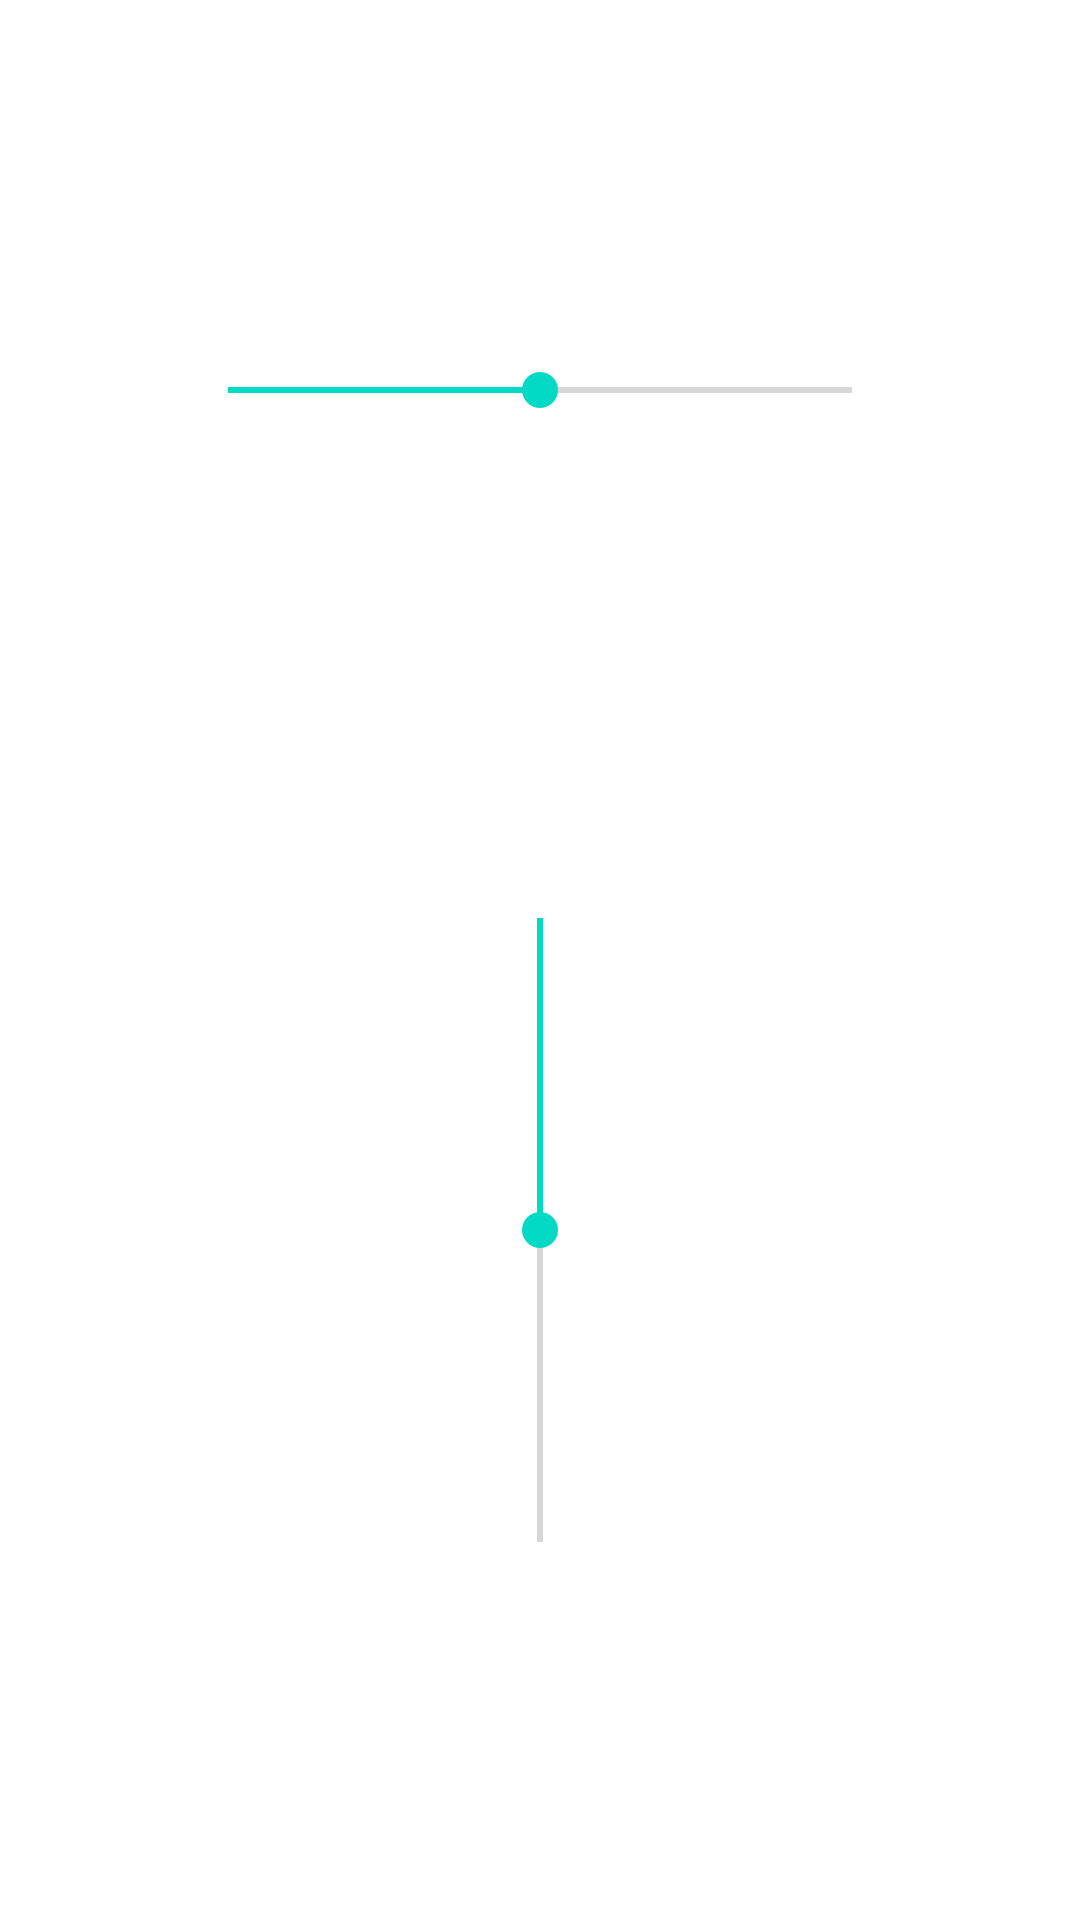

Produce the Android XML layout that renders to this screen, including the resource entries it uses.
<!-- AndroidManifest.xml: application theme Theme.KOR -->
<!-- res/layout/fragment_drive.xml -->
<?xml version="1.0" encoding="utf-8"?>
<FrameLayout xmlns:android="http://schemas.android.com/apk/res/android"
    xmlns:tools="http://schemas.android.com/tools"
    android:layout_width="match_parent"
    android:layout_height="match_parent"
    tools:context=".DriveFragment">

    
    <SeekBar
        android:layout_marginTop="100dp"
        android:id="@+id/bar_power"
        android:layout_width="240dp"
        android:layout_height="60dp"
        android:min="-126"
        android:max="126"
        android:progress="0"
        android:layout_gravity="center|top"/>

    <SeekBar
        android:layout_marginBottom="200dp"
        android:id="@+id/bar_steer"
        android:layout_width="240dp"
        android:layout_height="60dp"
        android:min="-32"
        android:max="32"
        android:progress="0"
        android:rotation="90"
        android:layout_gravity="center|bottom"/>

</FrameLayout>
<!-- resources referenced by this layout -->
<resources>
  <style name="Theme.KOR" parent="Theme.MaterialComponents.DayNight.DarkActionBar">
          
          <item name="colorPrimary">@color/purple_500</item>
          <item name="colorPrimaryVariant">@color/purple_700</item>
          <item name="colorOnPrimary">@color/white</item>
          
          <item name="colorSecondary">@color/teal_200</item>
          <item name="colorSecondaryVariant">@color/teal_700</item>
          <item name="colorOnSecondary">@color/black</item>
          
          <item name="android:statusBarColor">?attr/colorPrimaryVariant</item>
          
      </style>
  <!-- not gathered from this repository: default colours our renderer supplied (Android Studio template values) -->
  <color name="purple_500">#FF6200EE</color>
  <color name="purple_700">#FF3700B3</color>
  <color name="teal_200">#FF03DAC5</color>
  <color name="teal_700">#FF018786</color>
  <color name="black">#FF000000</color>
  <color name="white">#FFFFFFFF</color>
</resources>
